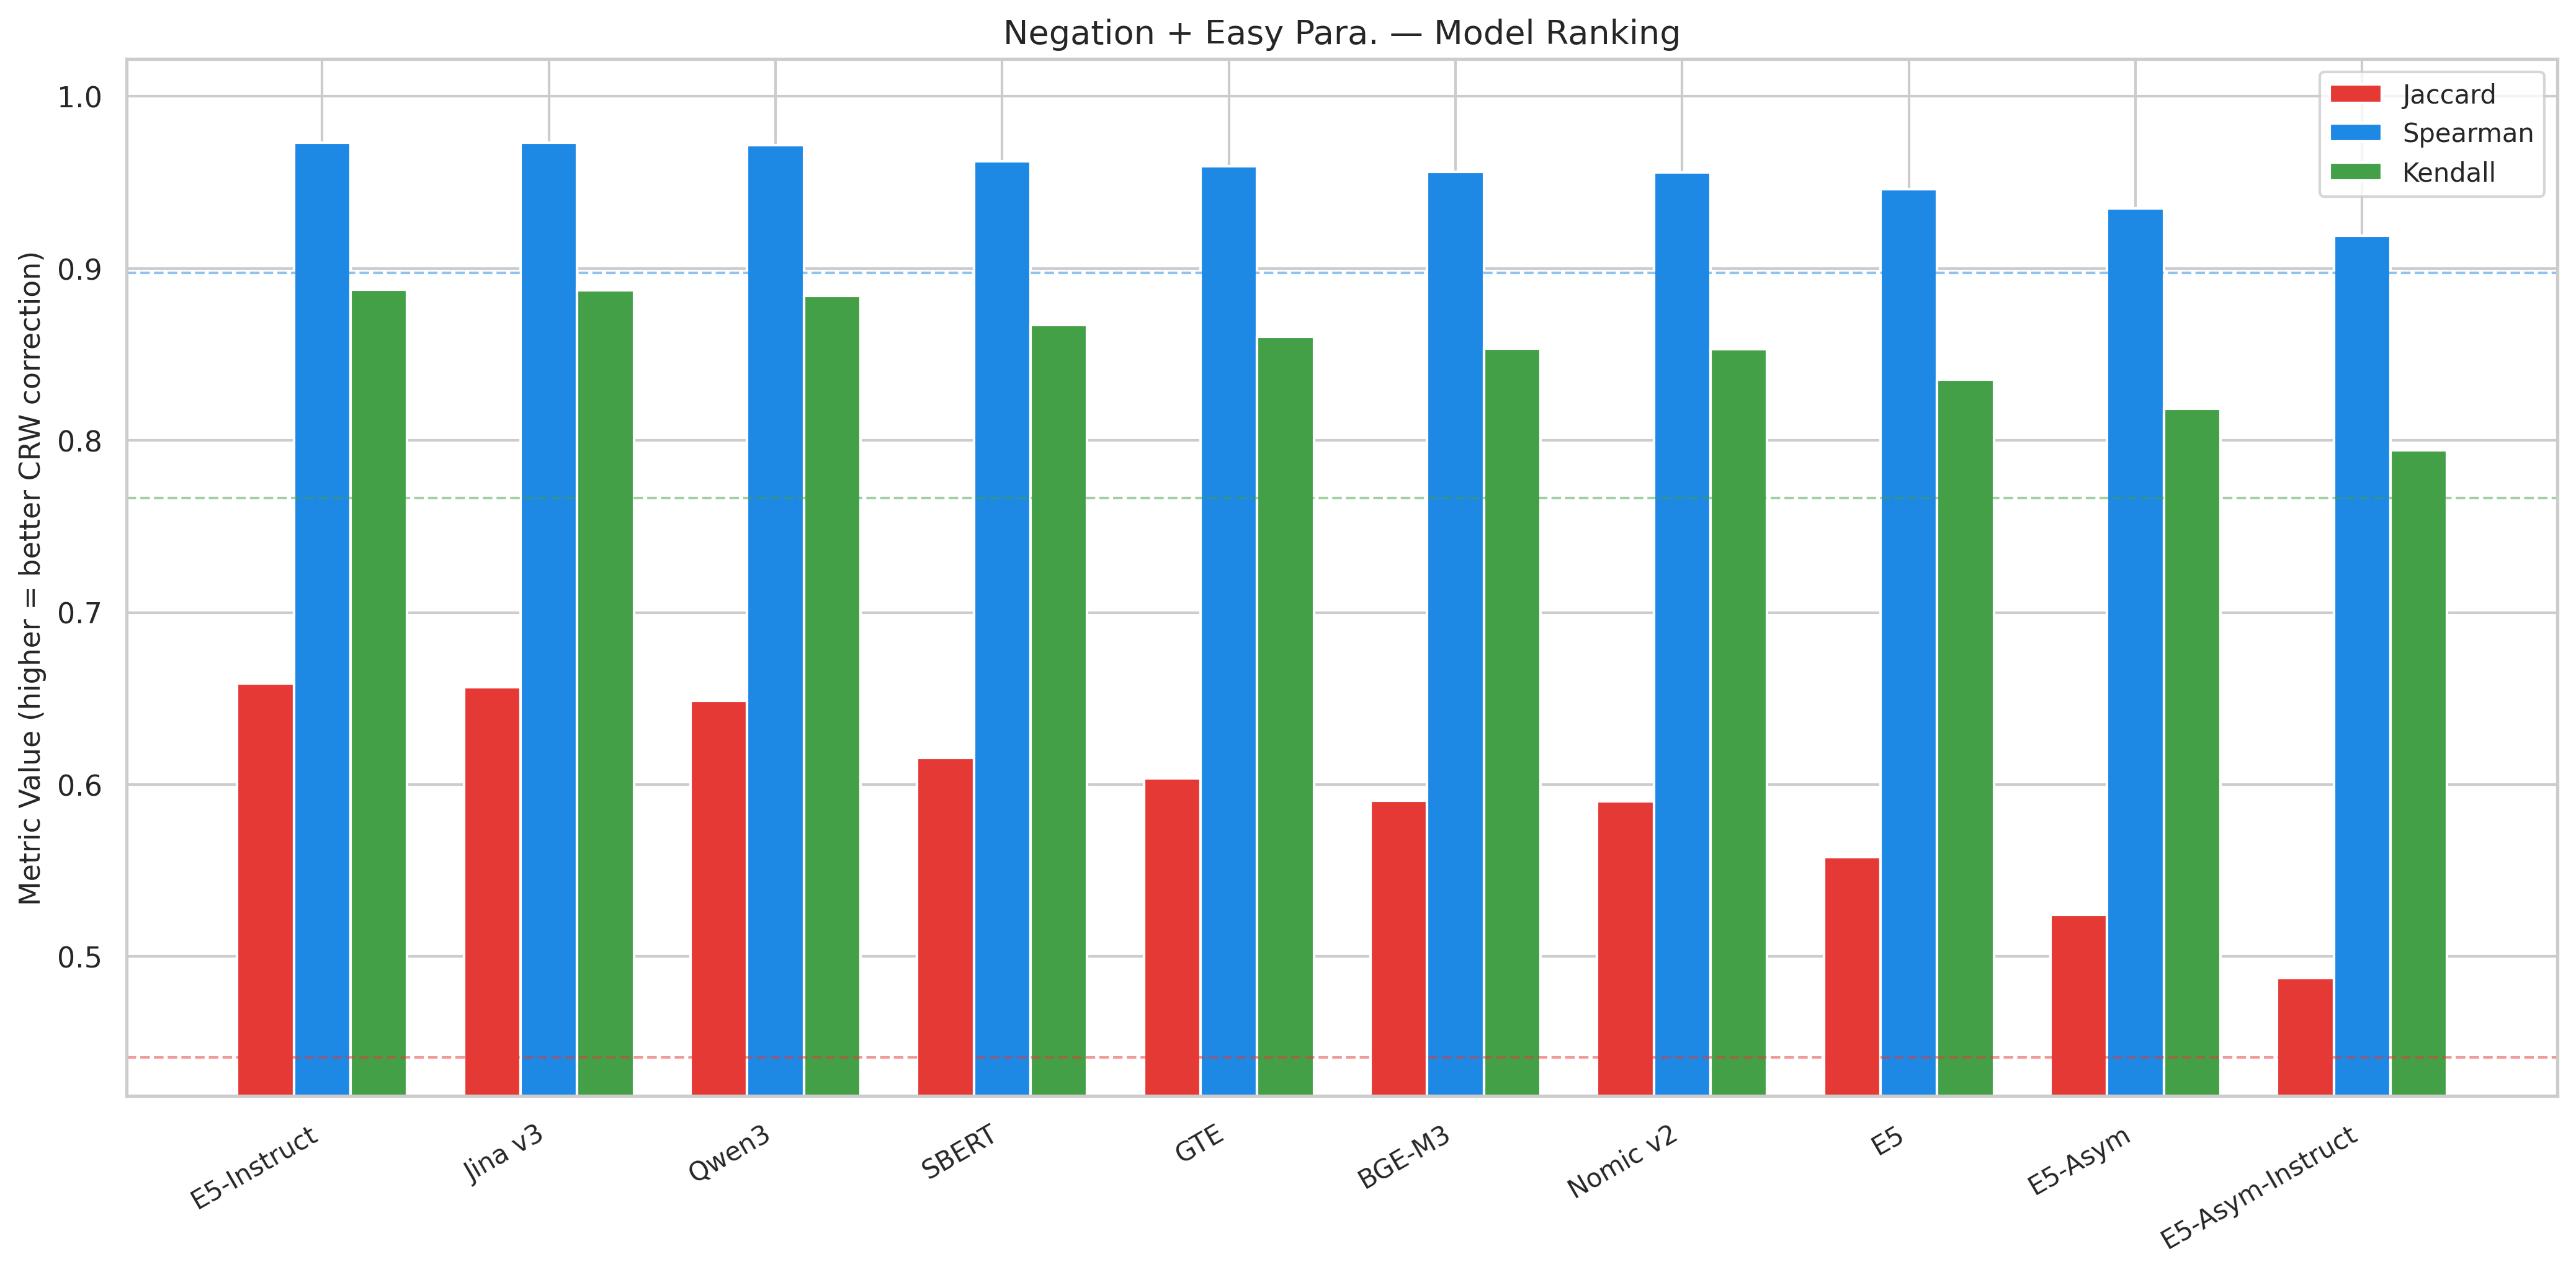

The table this chart was drawn from, first rows:
model, max_jaccard, max_spearman, max_kendall, optimal_alpha_jaccard, alpha_95_interval, alpha_95_low, alpha_95_high, alpha_95_width, rank_jaccard, rank_spearman, rank_kendall, composite_rank
E5-Instruct, 0.6589, 0.9731, 0.8876, 0.3, [0.3, 0.4], 0.3, 0.4, 0.1, 1, 2, 1, 1.333
Jina v3, 0.6566, 0.9731, 0.8873, 0.6, [0.5, 0.7], 0.5, 0.7, 0.2, 2, 1, 2, 1.667
Qwen3, 0.6485, 0.9716, 0.884, 0.7, [0.6, 0.8], 0.6, 0.8, 0.2, 3, 3, 3, 3.0
SBERT, 0.6153, 0.9625, 0.8671, 1.1, [0.9, 1.3], 0.9, 1.3, 0.4, 4, 4, 4, 4.0
GTE, 0.6037, 0.9596, 0.8603, 0.8, [0.7, 1.0], 0.7, 1.0, 0.3, 5, 5, 5, 5.0
BGE-M3, 0.5905, 0.956, 0.8533, 0.9, [0.8, 1.1], 0.8, 1.1, 0.3, 6, 6, 6, 6.0
Nomic v2, 0.5901, 0.9557, 0.853, 1.1, [0.9, 1.3], 0.9, 1.3, 0.4, 7, 7, 7, 7.0
E5, 0.5579, 0.9462, 0.8354, 0.5, [0.5, 0.7], 0.5, 0.7, 0.2, 8, 8, 8, 8.0
E5-Asym, 0.5243, 0.935, 0.8183, 0.6, [0.5, 0.9], 0.5, 0.9, 0.4, 9, 9, 9, 9.0
E5-Asym-Instruct, 0.4876, 0.9191, 0.7943, 0.7, [0.6, 1.4], 0.6, 1.4, 0.8, 10, 10, 10, 10.0
